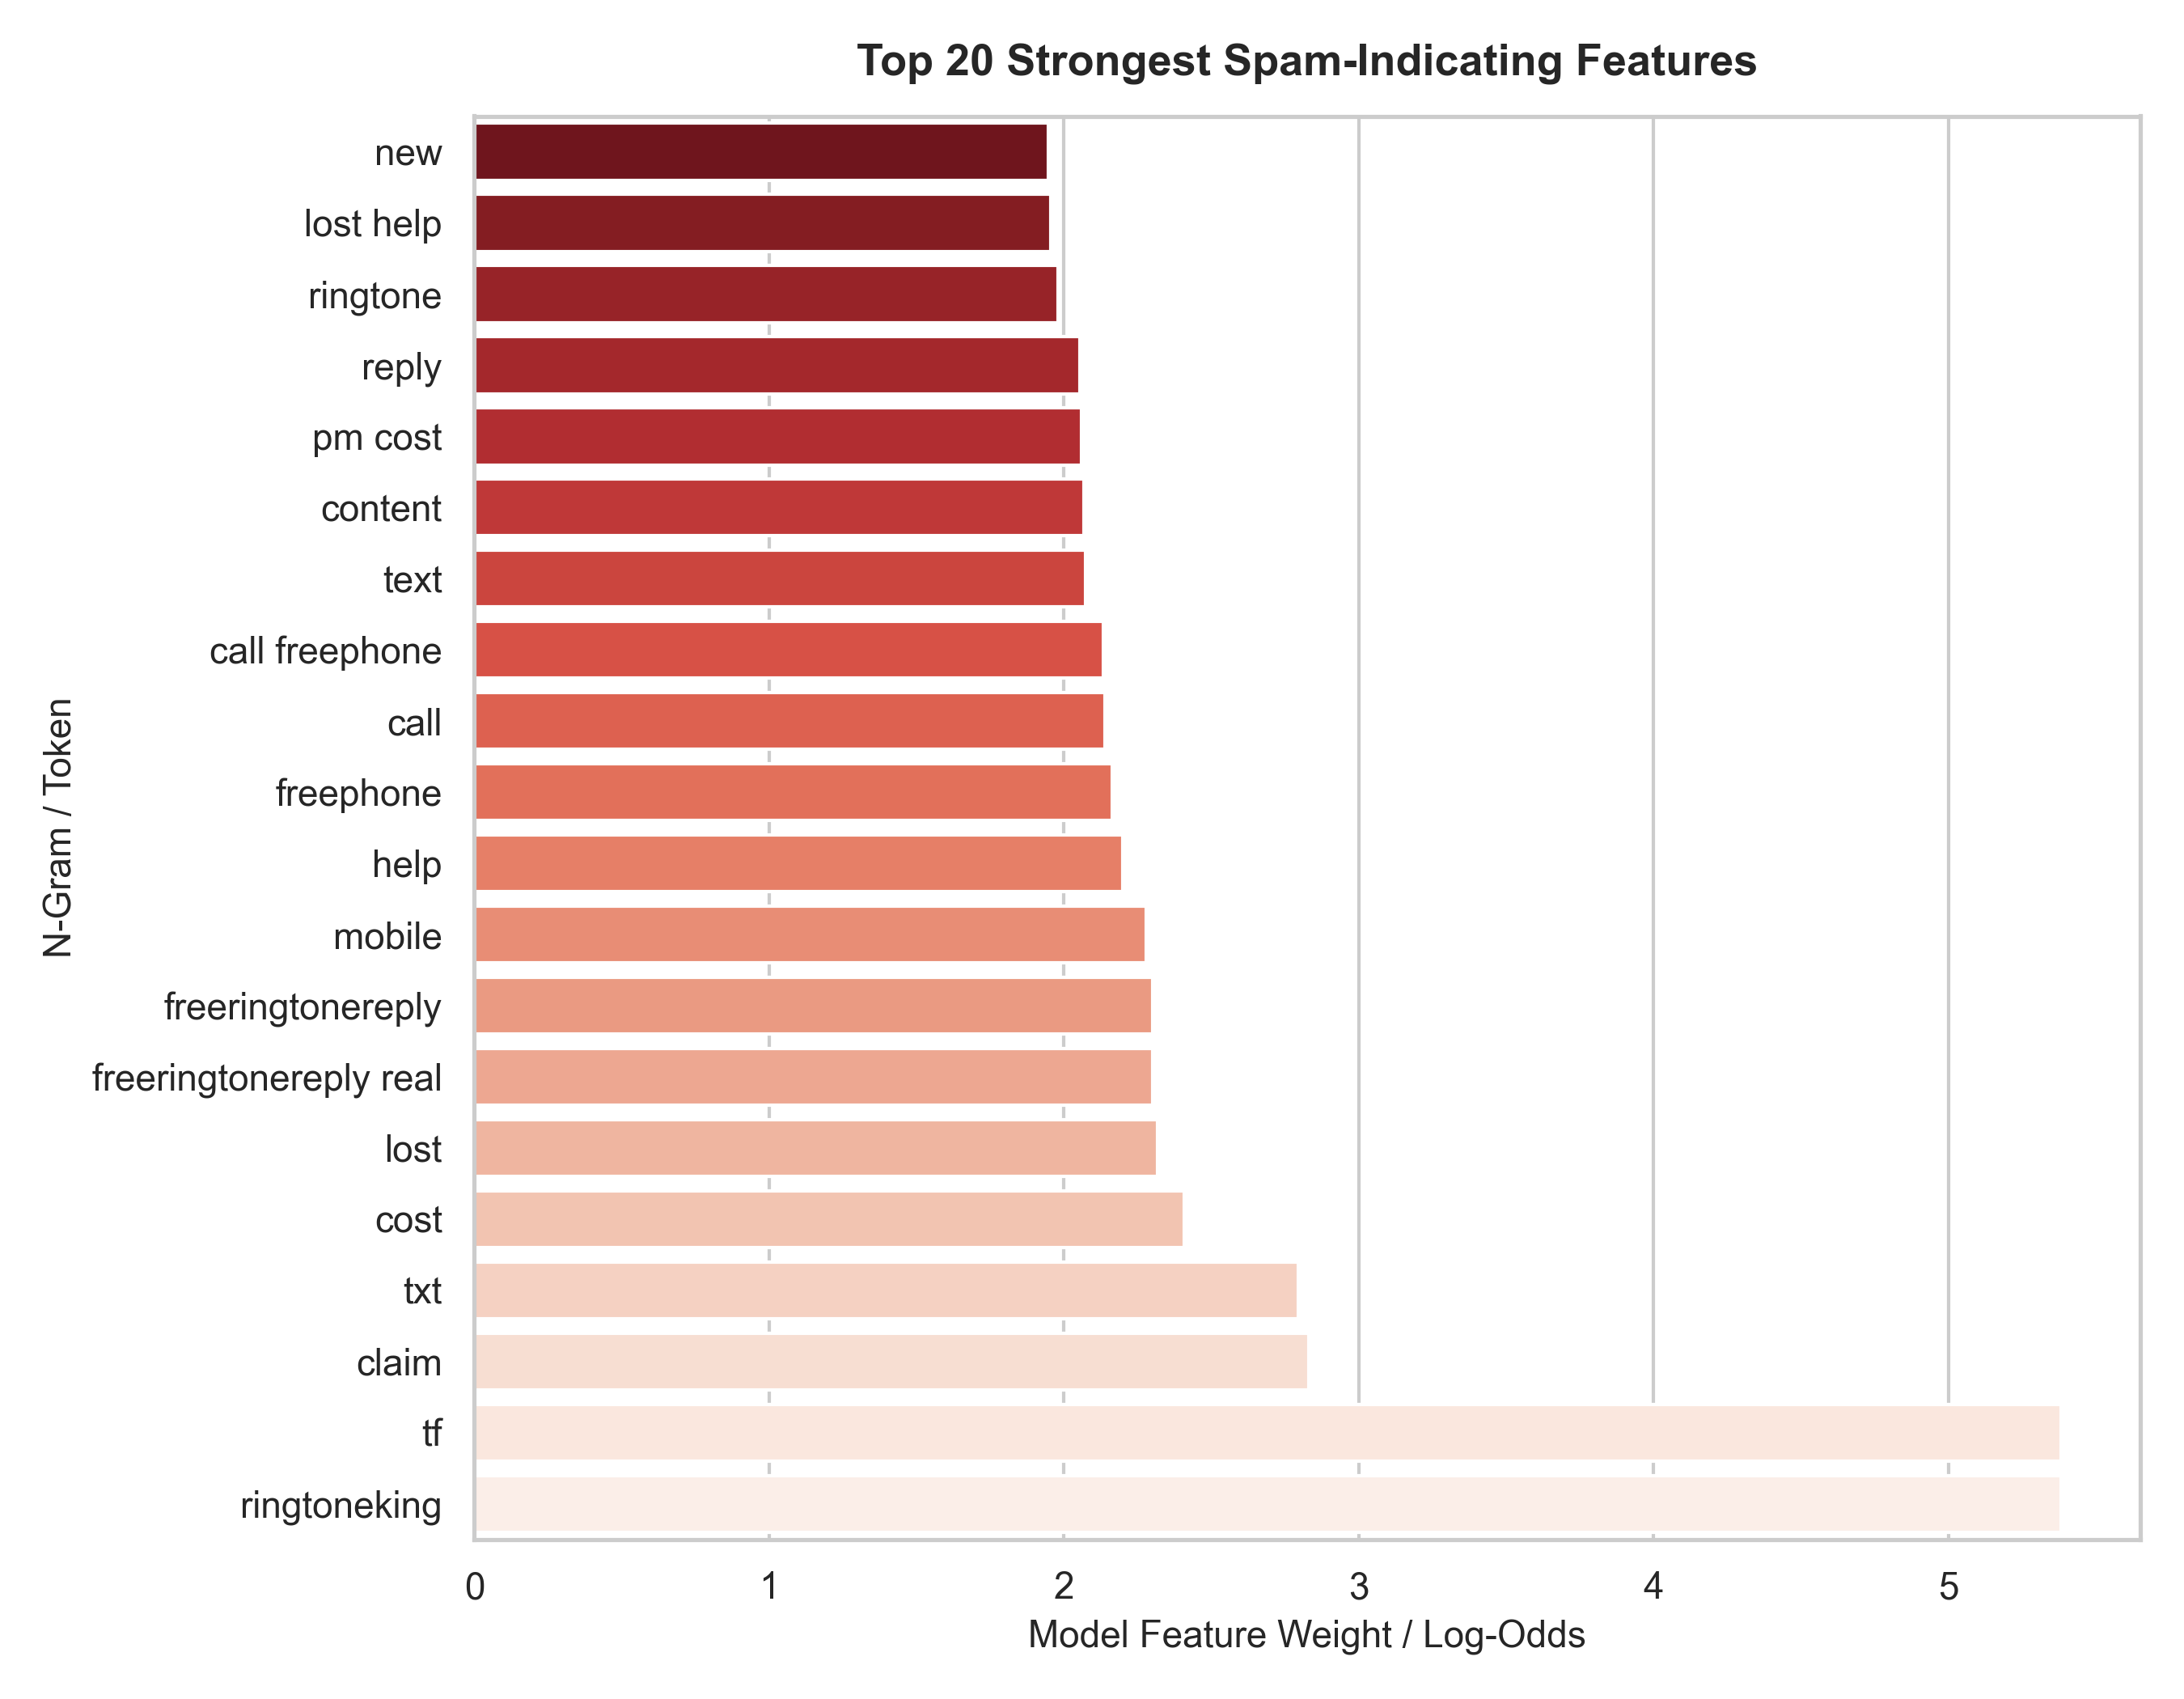

Source data for this figure (header and first rows):
Feature, Weight
new, 1.946
lost help, 1.956
ringtone, 1.978
reply, 2.054
pm cost, 2.058
content, 2.067
text, 2.072
call freephone, 2.134
call, 2.139
freephone, 2.165
help, 2.2
mobile, 2.28
freeringtonereply, 2.301
freeringtonereply real, 2.301
lost, 2.317
cost, 2.407
txt, 2.795
claim, 2.829
tf, 5.381
ringtoneking, 5.382
